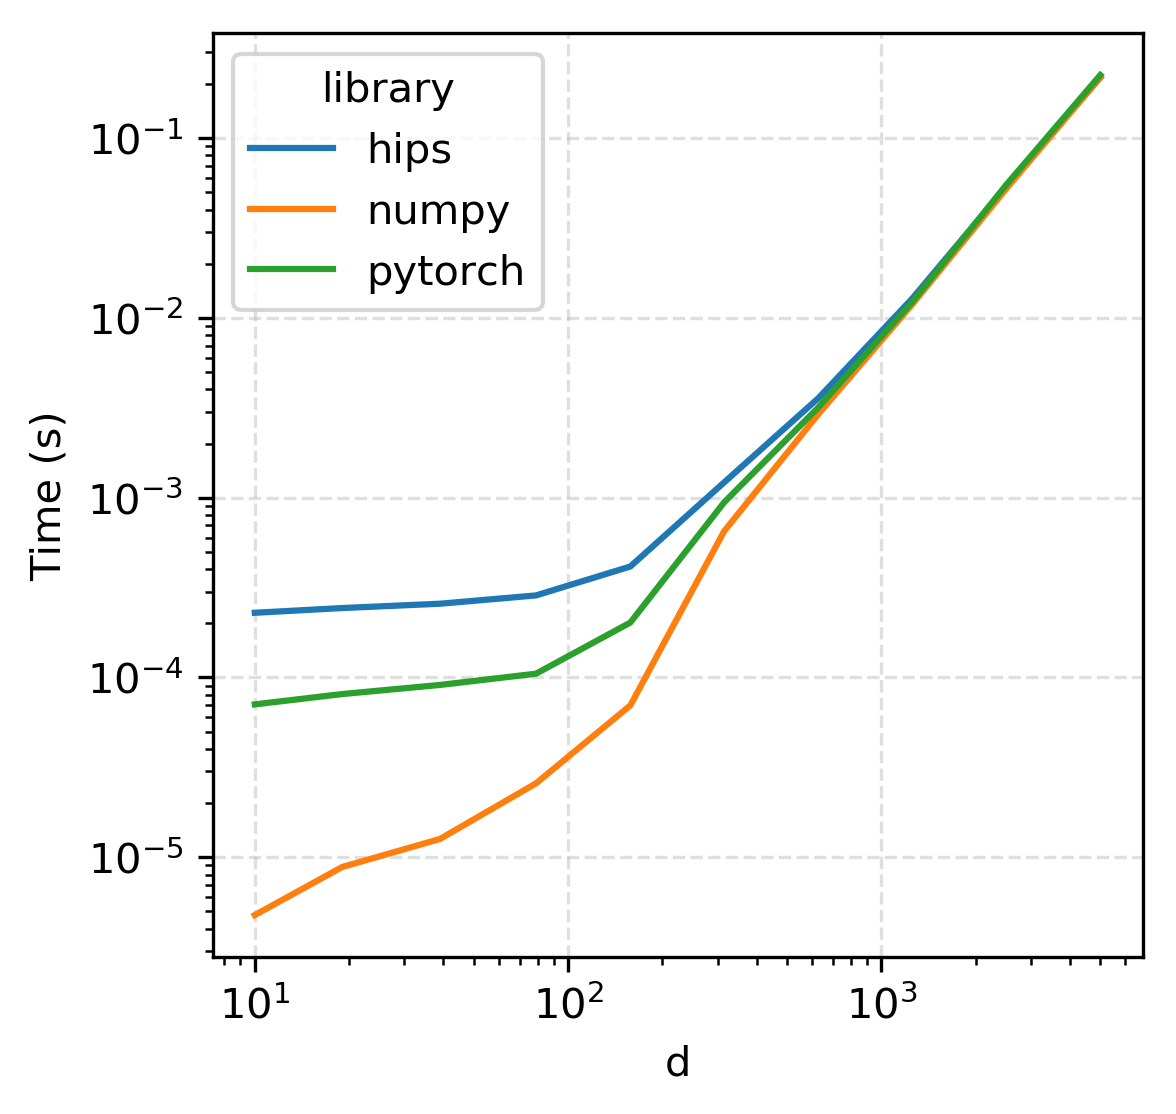

Values plotted in this chart, from the file beside it:
, d, library, n, repeats, result, result_norm, seed, time
0, 10, pytorch, 100, 6872, [ -13.99345243   58.82750311   91.404267…, 447.6, 0, 7.605552673339844e-05
1, 19, pytorch, 190, 6231, [-114.80507999   60.39931178  132.037868…, 418.1, 0, 8.988380432128906e-05
2, 39, pytorch, 390, 4687, [  46.93297063   39.05573521   82.640967…, 298.8, 0, 0.000114
3, 79, pytorch, 790, 4859, [ 34.53394543 -26.55528371 -32.84569021 …, 323.1, 0, 0.000114
4, 158, pytorch, 1580, 3387, [-21.43918084  17.04997105 -24.36146001 …, 202.1, 0, 0.000217
5, 315, pytorch, 3150, 797, [ 1.32967908 -1.75051083 -4.97870044 -2.…, 51.66, 0, 0.000983
6, 629, pytorch, 6290, 245, [ 5.80334931e-02 -3.84513478e-01 -4.9008…, 15.14, 0, 0.003221
7, 1256, pytorch, 12560, 64, [ 0.16958097 -0.03017611  0.06502309 ...…, 3.98, 0, 0.01227
8, 2506, pytorch, 25060, 16, [-0.01185009 -0.01002406 -0.0086258  ...…, 1.01, 0, 0.05699
9, 4999, pytorch, 49990, 5, [-0.00604363  0.0022807   0.00837032 ...…, 0.3155, 0, 0.224
10, 10, hips, 100, 3607, [-0.20362998  0.85604632  1.33009703 -1.…, 6.514, 0, 0.0002289
11, 19, hips, 190, 3182, [-3.50071661  1.84173796  4.02619083 -1.…, 12.75, 0, 0.0002439
12, 39, hips, 390, 3348, [ 3.90523972  3.24978381  6.87646202 -2.…, 24.87, 0, 0.000258
13, 79, hips, 790, 3122, [  5.61469786  -4.31748799  -5.34021306 …, 52.53, 0, 0.000288
14, 158, hips, 1580, 1967, [-10.00115315   7.95363279 -11.36436575 …, 94.25, 0, 0.0004189
15, 315, hips, 3150, 673, [  5.25531884  -6.91858107 -19.67742332 …, 204.2, 0, 0.00122
16, 629, hips, 6290, 226, [ 1.48992111e+00 -9.87179501e+00 -1.2582…, 388.6, 0, 0.003587
17, 1256, hips, 12560, 68, [ 33.28026471  -5.92206185  12.76078053 …, 781, 0, 0.01287
18, 2506, hips, 25060, 18, [-18.56020874 -15.70018905 -13.51016418 …, 1582, 0, 0.05371
19, 4999, hips, 49990, 5, [-60.42423109  22.80242424  83.68646828 …, 3154, 0, 0.2168
20, 10, numpy, 100, 153274, [-0.20362998  0.85604632  1.33009703 -1.…, 6.514, 0, 4.76837158203125e-06
21, 19, numpy, 190, 92550, [-3.50071661  1.84173796  4.02619083 -1.…, 12.75, 0, 8.821487426757812e-06
22, 39, numpy, 390, 64056, [ 3.90523972  3.24978381  6.87646202 -2.…, 24.87, 0, 1.2874603271484375e-05
23, 79, numpy, 790, 32954, [  5.61469786  -4.31748799  -5.34021306 …, 52.53, 0, 2.574920654296875e-05
24, 158, numpy, 1580, 11573, [-10.00115315   7.95363279 -11.36436575 …, 94.25, 0, 7.081031799316406e-05
25, 315, numpy, 3150, 1257, [  5.25531884  -6.91858107 -19.67742332 …, 204.2, 0, 0.0006583
26, 629, numpy, 6290, 276, [ 1.48992111e+00 -9.87179501e+00 -1.2582…, 388.6, 0, 0.002928
27, 1256, numpy, 12560, 73, [ 33.28026471  -5.92206185  12.76078053 …, 781, 0, 0.0119
28, 2506, numpy, 25060, 17, [-18.56020874 -15.70018905 -13.51016418 …, 1582, 0, 0.0542
29, 4999, numpy, 49990, 4, [-60.42423109  22.80242424  83.68646828 …, 3154, 0, 0.2484
30, 10, pytorch, 100, 11613, [ -23.64754992   99.41265914  154.464167…, 756.4, 1, 7.104873657226562e-05
31, 19, pytorch, 190, 10000, [-184.24824265   96.93357692  211.904780…, 671, 1, 8.392333984375e-05
32, 39, pytorch, 390, 8306, [  83.17159251   69.21206244  146.451009…, 529.6, 1, 9.274482727050781e-05
33, 79, pytorch, 790, 6412, [  45.5714464   -35.04269996  -43.343602…, 426.4, 1, 0.0001078
34, 158, pytorch, 1580, 3426, [-21.68604475  17.2462949  -24.64197283 …, 204.4, 1, 0.0002098
35, 315, pytorch, 3150, 821, [ 1.36971961 -1.80322383 -5.12862366 -2.…, 53.21, 1, 0.0009742
36, 629, pytorch, 6290, 262, [ 6.20603069e-02 -4.11194005e-01 -5.2409…, 16.19, 1, 0.003172
37, 1256, pytorch, 12560, 67, [ 0.17753007 -0.03159062  0.06807104 ...…, 4.166, 1, 0.01248
38, 2506, pytorch, 25060, 16, [-0.01185009 -0.01002406 -0.0086258  ...…, 1.01, 1, 0.05761
39, 4999, pytorch, 49990, 4, [-0.00483491  0.00182456  0.00669626 ...…, 0.2524, 1, 0.239
40, 10, hips, 100, 3679, [-0.20362998  0.85604632  1.33009703 -1.…, 6.514, 1, 0.0002289
41, 19, hips, 190, 3685, [-3.50071661  1.84173796  4.02619083 -1.…, 12.75, 1, 0.0002439
42, 39, hips, 390, 3541, [ 3.90523972  3.24978381  6.87646202 -2.…, 24.87, 1, 0.000257
43, 79, hips, 790, 3115, [  5.61469786  -4.31748799  -5.34021306 …, 52.53, 1, 0.0002859
44, 158, hips, 1580, 2107, [-10.00115315   7.95363279 -11.36436575 …, 94.25, 1, 0.0004139
45, 315, hips, 3150, 711, [  5.25531884  -6.91858107 -19.67742332 …, 204.2, 1, 0.001216
46, 629, hips, 6290, 240, [ 1.48992111e+00 -9.87179501e+00 -1.2582…, 388.6, 1, 0.003572
47, 1256, hips, 12560, 66, [ 33.28026471  -5.92206185  12.76078053 …, 781, 1, 0.01282
48, 2506, hips, 25060, 11, [-18.56020874 -15.70018905 -13.51016418 …, 1582, 1, 0.07839
49, 4999, hips, 49990, 4, [-60.42423109  22.80242424  83.68646828 …, 3154, 1, 0.2302
50, 10, numpy, 100, 141837, [-0.20362998  0.85604632  1.33009703 -1.…, 6.514, 1, 4.76837158203125e-06
51, 19, numpy, 190, 68880, [-3.50071661  1.84173796  4.02619083 -1.…, 12.75, 1, 8.821487426757812e-06
52, 39, numpy, 390, 58589, [ 3.90523972  3.24978381  6.87646202 -2.…, 24.87, 1, 1.2874603271484375e-05
53, 79, numpy, 790, 33027, [  5.61469786  -4.31748799  -5.34021306 …, 52.53, 1, 2.574920654296875e-05
54, 158, numpy, 1580, 11306, [-10.00115315   7.95363279 -11.36436575 …, 94.25, 1, 6.985664367675781e-05
55, 315, numpy, 3150, 1292, [  5.25531884  -6.91858107 -19.67742332 …, 204.2, 1, 0.0006509
56, 629, numpy, 6290, 300, [ 1.48992111e+00 -9.87179501e+00 -1.2582…, 388.6, 1, 0.002936
57, 1256, numpy, 12560, 65, [ 33.28026471  -5.92206185  12.76078053 …, 781, 1, 0.01196
58, 2506, numpy, 25060, 13, [-18.56020874 -15.70018905 -13.51016418 …, 1582, 1, 0.05589
59, 4999, numpy, 49990, 4, [-60.42423109  22.80242424  83.68646828 …, 3154, 1, 0.2463
... 240 more rows
